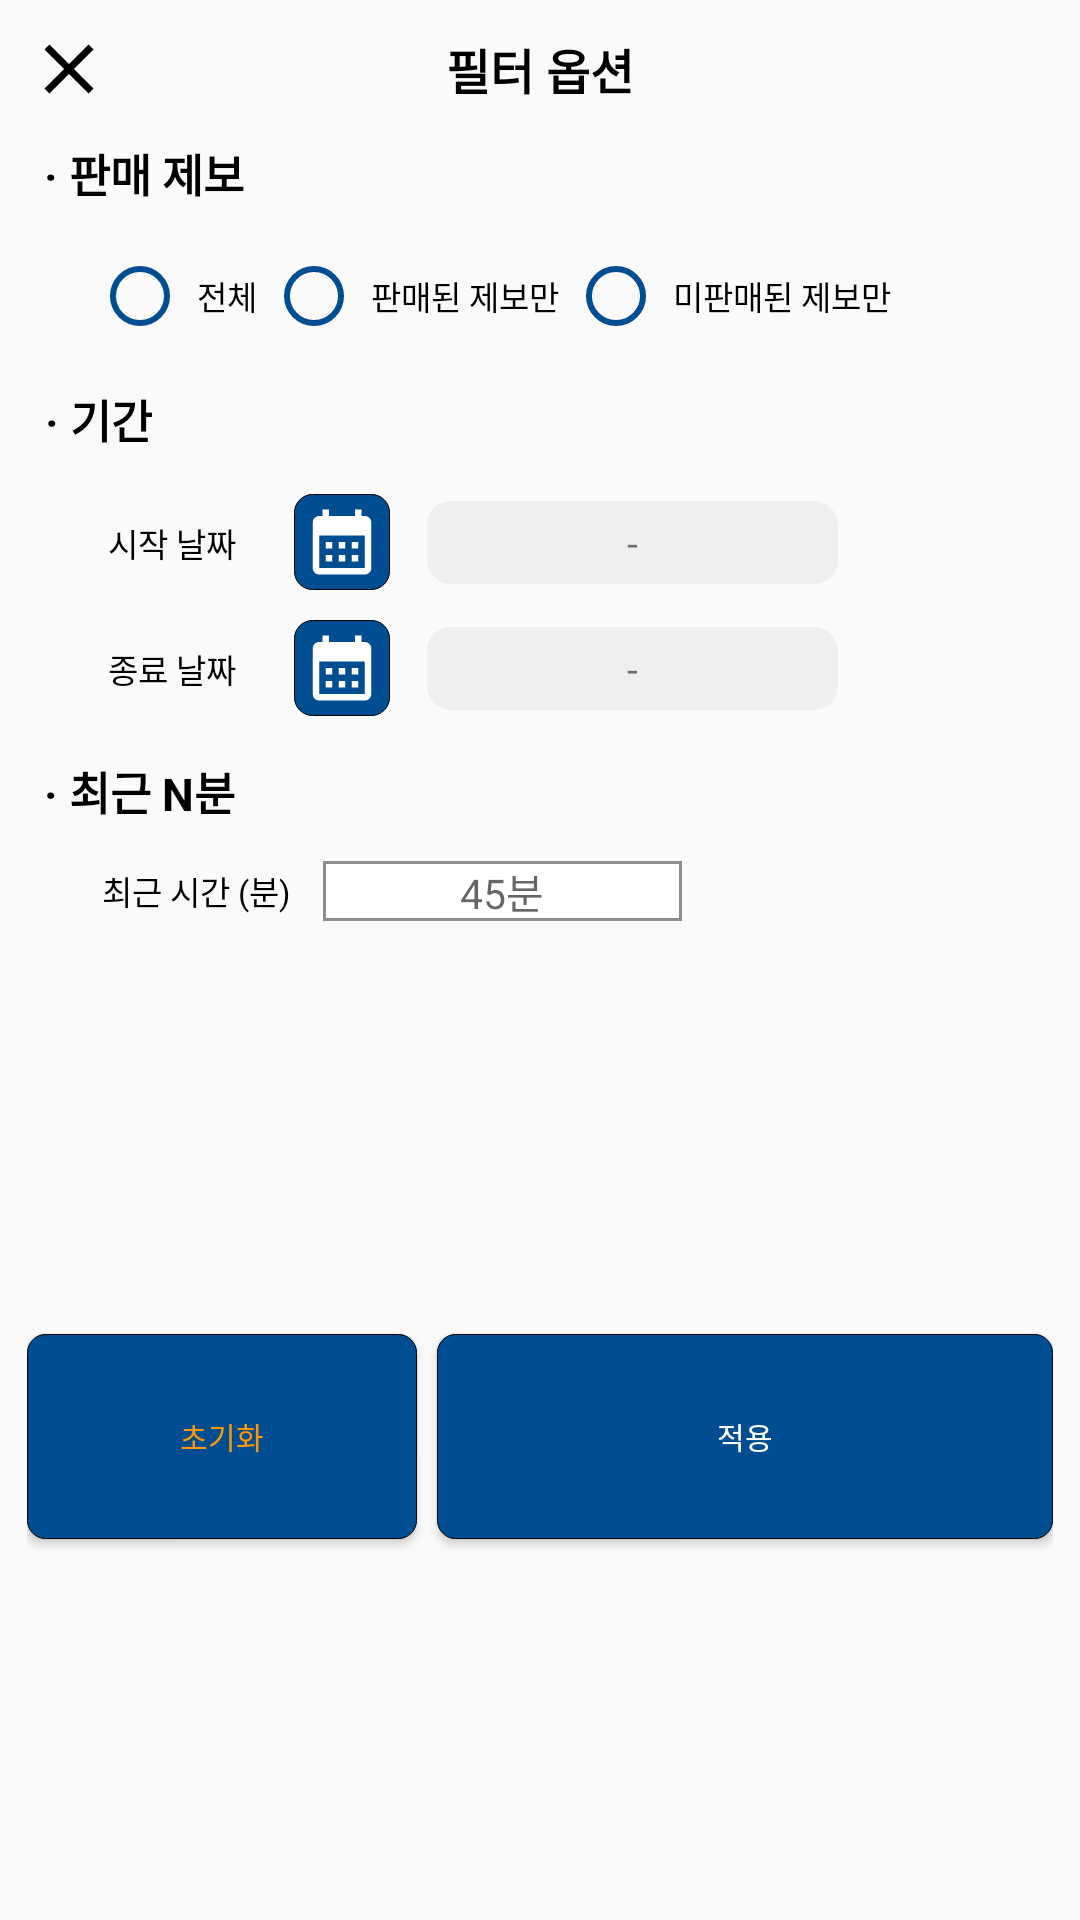

Reconstruct the res/layout file that produces this screen, plus the resources it refers to.
<!-- AndroidManifest.xml: application theme Theme.Breaking -->
<!-- res/layout/custom_dialog_filter_option.xml -->
<?xml version="1.0" encoding="utf-8"?>
<androidx.constraintlayout.widget.ConstraintLayout xmlns:android="http://schemas.android.com/apk/res/android"
    xmlns:app="http://schemas.android.com/apk/res-auto"
    android:layout_width="match_parent"
    android:layout_height="wrap_content"
    android:padding="9dp">

    <Button
        android:id="@+id/btn_filter_reset"
        android:layout_width="0dp"
        android:layout_height="0dp"
        android:layout_marginTop="20dp"
        android:background="@drawable/theme_color_round_button"
        android:text="@string/reset"
        android:textColor="@color/breaking_bottom_clicked_color"
        android:textSize="10sp"
        app:layout_constraintBottom_toBottomOf="parent"
        app:layout_constraintHeight_percent="0.11"
        app:layout_constraintLeft_toLeftOf="parent"
        app:layout_constraintTop_toBottomOf="@id/et_filter_latest_min"
        app:layout_constraintWidth_percent="0.38" />

    <Button
        android:id="@+id/btn_filter_apply"
        android:layout_width="0dp"
        android:layout_height="0dp"
        android:layout_marginTop="20dp"
        android:background="@drawable/theme_color_round_button"
        android:text="@string/do_apply"
        android:textColor="@color/white"
        android:textSize="10sp"
        app:layout_constraintBottom_toBottomOf="parent"
        app:layout_constraintHeight_percent="0.11"
        app:layout_constraintRight_toRightOf="parent"
        app:layout_constraintTop_toBottomOf="@id/et_filter_latest_min"
        app:layout_constraintWidth_percent="0.6" />

    <EditText
        android:id="@+id/et_filter_latest_min"
        android:layout_width="0dp"
        android:layout_height="wrap_content"
        android:background="@drawable/main_button_background"
        android:gravity="center"
        android:hint="45분"
        android:inputType="number"
        android:textSize="13.5sp"
        app:layout_constraintBottom_toBottomOf="@id/tv_last_min_title"
        app:layout_constraintHorizontal_bias="0.08"
        app:layout_constraintLeft_toRightOf="@id/tv_last_min_title"
        app:layout_constraintRight_toRightOf="parent"
        app:layout_constraintTop_toTopOf="@id/tv_last_min_title"
        app:layout_constraintWidth_percent="0.35" />

    <ImageButton
        android:id="@+id/btn_start_date"
        android:layout_width="wrap_content"
        android:layout_height="wrap_content"
        android:layout_marginTop="14dp"
        android:background="@drawable/theme_color_round_button"
        android:padding="3dp"
        android:src="@drawable/ic_baseline_calendar_month_24"
        app:layout_constraintHorizontal_bias="0.08"
        app:layout_constraintLeft_toRightOf="@id/tv_start_date_title"
        app:layout_constraintRight_toRightOf="parent"
        app:layout_constraintTop_toBottomOf="@id/tv_filter_date_title" />

    <ImageButton
        android:id="@+id/btn_end_date"
        android:layout_width="wrap_content"
        android:layout_height="wrap_content"
        android:layout_marginTop="10dp"
        android:background="@drawable/theme_color_round_button"
        android:padding="3dp"
        android:src="@drawable/ic_baseline_calendar_month_24"
        app:layout_constraintHorizontal_bias="0.08"
        app:layout_constraintLeft_toRightOf="@id/tv_end_date_title"
        app:layout_constraintRight_toRightOf="parent"
        app:layout_constraintTop_toBottomOf="@id/btn_start_date" />

    <ImageButton
        android:id="@+id/btn_back_clear"
        android:layout_width="wrap_content"
        android:layout_height="wrap_content"
        android:background="@drawable/ic_baseline_clear_24"
        app:layout_constraintLeft_toLeftOf="parent"
        app:layout_constraintTop_toTopOf="parent" />

    <RadioGroup
        android:id="@+id/radio_group_filter_sell"
        android:layout_width="wrap_content"
        android:layout_height="wrap_content"
        android:layout_marginTop="14dp"
        android:orientation="horizontal"
        app:layout_constraintHorizontal_bias="0.3"
        app:layout_constraintLeft_toLeftOf="parent"
        app:layout_constraintRight_toRightOf="parent"
        app:layout_constraintTop_toBottomOf="@id/tv_filter_sell_title">

        <RadioButton
            android:id="@+id/radio_btn_filter_entire"
            android:layout_width="wrap_content"
            android:layout_height="wrap_content"
            android:buttonTint="@color/breaking_color"
            android:padding="3dp"
            android:text="@string/entire"
            android:textSize="11sp" />

        <RadioButton
            android:id="@+id/radio_btn_filter_sold"
            android:layout_width="wrap_content"
            android:layout_height="wrap_content"
            android:buttonTint="@color/breaking_color"
            android:padding="3dp"
            android:text="@string/sold_feed"
            android:textSize="11sp" />

        <RadioButton
            android:id="@+id/radio_btn_filter_unsold"
            android:layout_width="wrap_content"
            android:layout_height="wrap_content"
            android:buttonTint="@color/breaking_color"
            android:padding="3dp"
            android:text="@string/unsold_feed"
            android:textSize="11sp" />
    </RadioGroup>

    <TextView
        android:id="@+id/tv_filter_title"
        android:layout_width="match_parent"
        android:layout_height="wrap_content"
        android:gravity="center"
        android:text="@string/filter_option_title"
        android:textColor="@color/black"
        android:textSize="16sp"
        android:textStyle="bold"
        app:layout_constraintBottom_toBottomOf="@id/btn_back_clear"
        app:layout_constraintLeft_toLeftOf="parent"
        app:layout_constraintRight_toRightOf="parent"
        app:layout_constraintTop_toTopOf="parent" />

    <TextView
        android:id="@+id/tv_last_min_title"
        android:layout_width="wrap_content"
        android:layout_height="wrap_content"
        android:layout_marginTop="14dp"
        android:text="@string/latest_time"
        android:textColor="@color/black"
        android:textSize="11sp"
        app:layout_constraintHorizontal_bias="0.09"
        app:layout_constraintLeft_toLeftOf="parent"
        app:layout_constraintRight_toRightOf="parent"
        app:layout_constraintTop_toBottomOf="@id/tv_filter_latest_min_title" />

    <TextView
        android:id="@+id/tv_start_date_title"
        android:layout_width="wrap_content"
        android:layout_height="wrap_content"
        android:text="@string/start_date"
        android:textColor="@color/black"
        android:textSize="11sp"
        app:layout_constraintBottom_toBottomOf="@id/btn_start_date"
        app:layout_constraintHorizontal_bias="0.09"
        app:layout_constraintLeft_toLeftOf="parent"
        app:layout_constraintRight_toRightOf="parent"
        app:layout_constraintTop_toTopOf="@id/btn_start_date" />

    <TextView
        android:id="@+id/tv_end_date_title"
        android:layout_width="wrap_content"
        android:layout_height="wrap_content"
        android:text="@string/end_date"
        android:textColor="@color/black"
        android:textSize="11sp"
        app:layout_constraintBottom_toBottomOf="@id/btn_end_date"
        app:layout_constraintHorizontal_bias="0.09"
        app:layout_constraintLeft_toLeftOf="parent"
        app:layout_constraintRight_toRightOf="parent"
        app:layout_constraintTop_toTopOf="@id/btn_end_date" />

    <TextView
        android:id="@+id/tv_filter_sell_title"
        android:layout_width="wrap_content"
        android:layout_height="wrap_content"
        android:layout_marginTop="12dp"
        android:text="@string/sell_feed"
        android:textColor="@color/black"
        android:textSize="15sp"
        android:textStyle="bold"
        app:layout_constraintHorizontal_bias="0.02"
        app:layout_constraintLeft_toLeftOf="parent"
        app:layout_constraintRight_toRightOf="parent"
        app:layout_constraintTop_toBottomOf="@id/tv_filter_title" />

    <TextView
        android:id="@+id/tv_filter_date_title"
        android:layout_width="wrap_content"
        android:layout_height="wrap_content"
        android:layout_marginTop="14dp"
        android:text="@string/date_range"
        android:textColor="@color/black"
        android:textSize="15sp"
        android:textStyle="bold"
        app:layout_constraintHorizontal_bias="0.02"
        app:layout_constraintLeft_toLeftOf="parent"
        app:layout_constraintRight_toRightOf="parent"
        app:layout_constraintTop_toBottomOf="@id/radio_group_filter_sell" />

    <TextView
        android:id="@+id/tv_filter_latest_min_title"
        android:layout_width="wrap_content"
        android:layout_height="wrap_content"
        android:layout_marginTop="14dp"
        android:text="@string/for_last_min"
        android:textColor="@color/black"
        android:textSize="15sp"
        android:textStyle="bold"
        app:layout_constraintHorizontal_bias="0.02"
        app:layout_constraintLeft_toLeftOf="parent"
        app:layout_constraintRight_toRightOf="parent"
        app:layout_constraintTop_toBottomOf="@id/btn_end_date" />

    <TextView
        android:id="@+id/tv_start_date"
        android:layout_width="0dp"
        android:layout_height="wrap_content"
        android:background="@drawable/post_input_background"
        android:gravity="center"
        android:padding="5dp"
        android:text="@string/hyphen"
        android:textSize="13sp"
        app:layout_constraintBottom_toBottomOf="@id/btn_start_date"
        app:layout_constraintHorizontal_bias="0.15"
        app:layout_constraintLeft_toRightOf="@id/btn_start_date"
        app:layout_constraintRight_toRightOf="parent"
        app:layout_constraintTop_toTopOf="@id/btn_start_date"
        app:layout_constraintWidth_percent="0.4" />

    <TextView
        android:id="@+id/tv_end_date"
        android:layout_width="0dp"
        android:layout_height="wrap_content"
        android:background="@drawable/post_input_background"
        android:gravity="center"
        android:padding="5dp"
        android:text="@string/hyphen"
        android:textSize="13sp"
        app:layout_constraintBottom_toBottomOf="@id/btn_end_date"
        app:layout_constraintHorizontal_bias="0.15"
        app:layout_constraintLeft_toRightOf="@id/btn_end_date"
        app:layout_constraintRight_toRightOf="parent"
        app:layout_constraintTop_toTopOf="@id/btn_end_date"
        app:layout_constraintWidth_percent="0.4" />

</androidx.constraintlayout.widget.ConstraintLayout>
<!-- resources referenced by this layout -->
<resources>
  <color name="black">#FF000000</color>
  <color name="breaking_bottom_clicked_color">#FF9800</color>
  <color name="breaking_color">#014D91</color>
  <color name="white">#FFFFFFFF</color>
  <!-- drawable ic_baseline_calendar_month_24 (drawable) -->
  <vector xmlns:android="http://schemas.android.com/apk/res/android"
      android:width="26dp"
      android:height="26dp"
      android:tint="@color/white"
      android:viewportWidth="24"
      android:viewportHeight="24">
      <path
          android:fillColor="@android:color/white"
          android:pathData="M19,4h-1V2h-2v2H8V2H6v2H5C3.89,4 3.01,4.9 3.01,6L3,20c0,1.1 0.89,2 2,2h14c1.1,0 2,-0.9 2,-2V6C21,4.9 20.1,4 19,4zM19,20H5V10h14V20zM9,14H7v-2h2V14zM13,14h-2v-2h2V14zM17,14h-2v-2h2V14zM9,18H7v-2h2V18zM13,18h-2v-2h2V18zM17,18h-2v-2h2V18z" />
  </vector>
  <!-- drawable ic_baseline_clear_24 (drawable) -->
  <vector xmlns:android="http://schemas.android.com/apk/res/android"
      android:width="28dp"
      android:height="28dp"
      android:tint="#000000"
      android:viewportWidth="24"
      android:viewportHeight="24">
      <path
          android:fillColor="@android:color/white"
          android:pathData="M19,6.41L17.59,5 12,10.59 6.41,5 5,6.41 10.59,12 5,17.59 6.41,19 12,13.41 17.59,19 19,17.59 13.41,12z" />
  </vector>
  <!-- drawable main_button_background (drawable) -->
  <?xml version="1.0" encoding="utf-8"?>
  <selector xmlns:android="http://schemas.android.com/apk/res/android">
      <item android:state_pressed="true">
          <shape>
              <solid android:color="@color/sign_up_input_hint_text_color" />
              <stroke android:width="1dp" android:color="@color/sign_up_input_hint_text_color" />
          </shape>
      </item>
      <item android:state_pressed="false">
          <shape>
              <solid android:color="@color/white" />
              <stroke android:width="1dp" android:color="@color/sign_up_input_hint_text_color" />
          </shape>
      </item>
  </selector>
  <!-- drawable post_input_background (drawable) -->
  <?xml version="1.0" encoding="utf-8"?>
  <shape xmlns:android="http://schemas.android.com/apk/res/android">
      <solid android:color="#F1EEEE"/>
      <corners android:radius="8dp"/>
  </shape>
  <!-- drawable theme_color_round_button (drawable) -->
  <?xml version="1.0" encoding="utf-8"?>
  <shape xmlns:android="http://schemas.android.com/apk/res/android">
      <corners android:radius="6dip" />
      <solid android:color="@color/breaking_color" />
      <stroke
          android:width="0.1dp"
          android:color="@color/black" />
  </shape>
  <string name="date_range">· 기간</string>
  <string name="do_apply">적용</string>
  <string name="end_date">종료 날짜</string>
  <string name="entire">전체</string>
  <string name="filter_option_title">필터 옵션</string>
  <string name="for_last_min">· 최근 N분</string>
  <string name="hyphen">-</string>
  <string name="latest_time">최근 시간 (분)</string>
  <string name="reset">초기화</string>
  <string name="sell_feed">· 판매 제보</string>
  <string name="sold_feed">판매된 제보만</string>
  <string name="start_date">시작 날짜</string>
  <string name="unsold_feed">미판매된 제보만</string>
  <style name="Theme.Breaking" parent="Theme.AppCompat.Light.NoActionBar">
          
          <item name="colorPrimary">@color/breaking_color</item>
          <item name="colorPrimaryVariant">@color/breaking_color</item>
          <item name="colorOnPrimary">@color/white</item>
          
          <item name="colorSecondary">@color/teal_200</item>
          <item name="colorSecondaryVariant">@color/teal_700</item>
          <item name="colorOnSecondary">@color/black</item>
          
          <item name="android:statusBarColor" tools:targetApi="l">?attr/colorPrimaryVariant</item>
          
          <item name="windowActionBar">false</item>
          <item name="windowNoTitle">true</item>
      </style>
  <color name="sign_up_input_hint_text_color">#8E8E8E</color>
  <color name="teal_200">#FF03DAC5</color>
  <color name="teal_700">#FF018786</color>
</resources>
